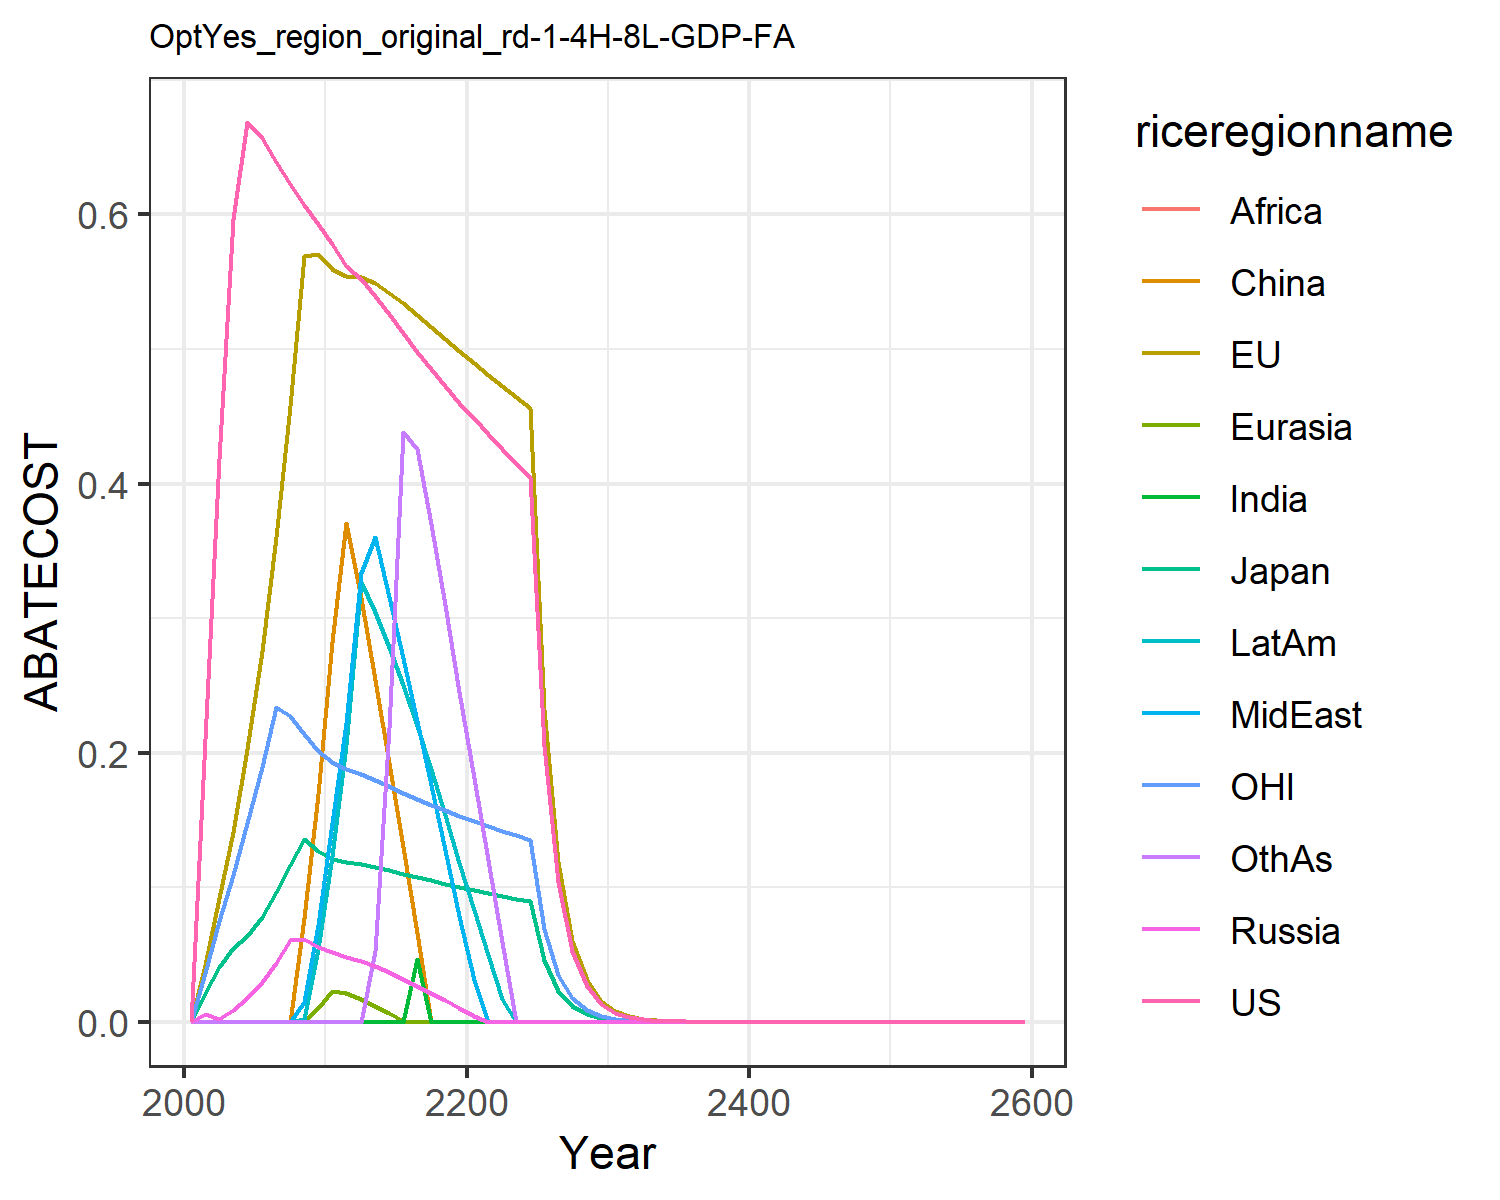

The data file committed next to this chart (first rows):
0.0, 0.0, 0.0, 0.0, 0.0, 0.0, 0.0, 0.0, 0.0, 0.0, 0.0, 0.0
0.2102, 0.04222, 0.02111, 0.00596, 2.168404344971009e-19, 0.0003958, 4.336808689942018e-18, 0.0006535, 1.734723475976807e-18, 8.673617379884035e-19, 0.03631, 1.734723475976807e-18
0.4183, 0.09189, 0.04042, 0.00194, 3.469446951953614e-18, 5.551115123125783e-17, 0.0, 6.938893903907228e-18, 0.0, 0.0, 0.07482, 0.0
0.5964, 0.1412, 0.05488, 0.00874, 6.938893903907228e-18, 0.0, 0.0, 0.0, 2.7755575615628914e-17, 0.0, 0.1094, 5.551115123125783e-17
0.6686, 0.2026, 0.06359, 0.01779, 0.0, 5.551115123125783e-17, 2.7755575615628914e-17, 1.3877787807814457e-17, 2.7755575615628914e-17, 0.0, 0.1481, 2.7755575615628914e-17
0.6565, 0.2755, 0.07771, 0.02921, 0.0, 2.7755575615628914e-17, 0.0, 0.0, 0.0, 1.3877787807814457e-17, 0.1895, 0.0
0.6391, 0.36, 0.0962, 0.04354, 6.938893903907228e-18, 0.0, 5.551115123125783e-17, 0.0, 5.551115123125783e-17, 2.7755575615628914e-17, 0.2336, 0.0
0.6225, 0.4579, 0.1163, 0.06061, 0.0, 0.0, 0.0, 8.326672684688674e-17, 5.551115123125783e-17, 0.0, 0.2273, 5.551115123125783e-17
0.6071, 0.5691, 0.1355, 0.06127, 0.000187, 0.07722, 5.551115123125783e-17, 0.01467, 0.0, 0.002117, 0.2138, 0.0
0.593, 0.5709, 0.1267, 0.05568, 0.009953, 0.1689, 0.0, 0.07189, 0.0, 0.05369, 0.2014, 5.551115123125783e-17
0.5782, 0.5593, 0.1213, 0.05165, 0.0228, 0.282, 0.0, 0.1474, 0.0, 0.1229, 0.193, 5.551115123125783e-17
0.5616, 0.5546, 0.1186, 0.04846, 0.02155, 0.3703, 0.0, 0.2218, 0.0, 0.2055, 0.1878, 0.0
0.5521, 0.5534, 0.1172, 0.04544, 0.01722, 0.3151, 0.0, 0.3333, 0.0, 0.3269, 0.1841, 5.551115123125783e-17
0.5395, 0.5487, 0.1151, 0.04128, 0.01186, 0.2539, 0.0, 0.3602, 0.0, 0.3042, 0.1797, 0.05267
0.5257, 0.5419, 0.1127, 0.0368, 0.006294, 0.1926, 1.1102230246251565e-16, 0.3159, 0.0, 0.2784, 0.175, 0.2183
0.5117, 0.5341, 0.1101, 0.03198, 0.0004615, 0.1302, 0.0, 0.2703, 0.0, 0.2502, 0.1703, 0.4385
0.498, 0.5255, 0.1075, 0.02688, 0.0, 0.06609, 0.04653, 0.2237, 0.0, 0.2199, 0.1657, 0.4255
0.4848, 0.5166, 0.105, 0.02151, 0.0, 0.0, 0.0, 0.1761, 0.0, 0.1876, 0.1613, 0.3699
0.4722, 0.5075, 0.1025, 0.0158, 0.0, 0.0, 0.0, 0.1276, 0.0, 0.1535, 0.157, 0.3096
0.4602, 0.4982, 0.1001, 0.009839, 0.0, 0.0, 0.0, 0.07847, 0.0, 0.1178, 0.1529, 0.2451
0.4484, 0.4893, 0.09782, 0.00407, 0.0, 0.0, 0.0, 0.03121, 0.0, 0.0831, 0.149, 0.1815
0.4367, 0.4807, 0.09565, 0.0, 0.0, 0.0, 0.0, 0.0, 0.0, 0.04984, 0.1454, 0.1203
0.4255, 0.4723, 0.09356, 0.0, 0.0, 0.0, 0.0, 0.0, 0.0, 0.01716, 0.1419, 0.05903
0.4148, 0.464, 0.09156, 0.0, 0.0, 0.0, 0.0, 0.0, 0.0, 0.0, 0.1385, 0.0
0.4046, 0.4559, 0.08964, 0.0, 0.0, 0.0, 0.0, 0.0, 0.0, 0.0, 0.1354, 0.0
0.2048, 0.2324, 0.04554, 0.0, 0.0, 0.0, 0.0, 0.0, 0.0, 0.0, 0.06865, 0.0
0.1037, 0.1184, 0.02314, 0.0, 0.0, 0.0, 0.0, 0.0, 0.0, 0.0, 0.03483, 0.0
0.05254, 0.06032, 0.01176, 0.0, 0.0, 0.0, 0.0, 0.0, 0.0, 0.0, 0.01767, 0.0
0.02661, 0.03071, 0.005974, 0.0, 0.0, 0.0, 0.0, 0.0, 0.0, 0.0, 0.008962, 0.0
0.01347, 0.01563, 0.003034, 0.0, 0.0, 0.0, 0.0, 0.0, 0.0, 0.0, 0.004546, 0.0
0.006813, 0.007935, 0.001537, 0.0, 0.0, 0.0, 0.0, 0.0, 0.0, 0.0, 0.0023, 0.0
0.003437, 0.004016, 0.0007768, 0.0, 0.0, 0.0, 0.0, 0.0, 0.0, 0.0, 0.001161, 0.0
0.001734, 0.002031, 0.0003923, 0.0, 0.0, 0.0, 0.0, 0.0, 0.0, 0.0, 0.0005857, 0.0
0.000874, 0.001026, 0.000198, 0.0, 0.0, 0.0, 0.0, 0.0, 0.0, 0.0, 0.0002953, 0.0
0.0004406, 0.0005183, 9.98904555533403e-5, 0.0, 0.0, 0.0, 0.0, 0.0, 0.0, 0.0, 0.0001489, 0.0
0.0002221, 0.0002617, 5.0392966505471435e-5, 0.0, 0.0, 0.0, 0.0, 0.0, 0.0, 0.0, 7.505216613332945e-5, 0.0
0.000112, 0.0001321, 2.541931610069127e-5, 0.0, 0.0, 0.0, 0.0, 0.0, 0.0, 0.0, 3.782871594682356e-5, 0.0
5.643234836702e-5, 6.667967899002867e-5, 1.282091507263422e-5, 0.0, 0.0, 0.0, 0.0, 0.0, 0.0, 0.0, 1.906598693498172e-5, 0.0
2.844514985542811e-5, 3.364950246985687e-5, 6.466112573368918e-6, 0.0, 0.0, 0.0, 0.0, 0.0, 0.0, 0.0, 9.609085959788015e-6, 0.0
1.4337949751041606e-5, 1.6978533366206313e-5, 3.260930267007089e-6, 0.0, 0.0, 0.0, 0.0, 0.0, 0.0, 0.0, 4.842761885292955e-6, 0.0
7.22711805465084e-6, 8.56574438066872e-6, 1.6444364930456822e-6, 0.0, 0.0, 0.0, 0.0, 0.0, 0.0, 0.0, 2.440586363125446e-6, 0.0
3.6428607283002996e-6, 4.320949839323013e-6, 8.292251619912893e-7, 0.0, 0.0, 0.0, 0.0, 0.0, 0.0, 0.0, 1.2299468115867706e-6, 0.0
1.8361964907160104e-6, 2.179452580506084e-6, 4.1812825014887605e-7, 0.0, 0.0, 0.0, 0.0, 0.0, 0.0, 0.0, 6.198266612902583e-7, 0.0
9.255388856353442e-7, 1.0991931028856972e-6, 2.1082873468284927e-7, 0.0, 0.0, 0.0, 0.0, 0.0, 0.0, 0.0, 3.123535451349651e-7, 0.0
4.6651850500442067e-7, 5.543227976095374e-7, 1.0630035463508889e-7, 0.0, 0.0, 0.0, 0.0, 0.0, 0.0, 0.0, 1.57403825873519e-7, 0.0
2.3514814022144685e-7, 2.7952269275302e-7, 5.359514643706055e-8, 0.0, 0.0, 0.0, 0.0, 0.0, 0.0, 0.0, 7.931898175125942e-8, 0.0
1.1852569315016124e-7, 1.4094188128871312e-7, 2.7021107829143223e-8, 0.0, 0.0, 0.0, 0.0, 0.0, 0.0, 0.0, 3.996982934251727e-8, 0.0
5.974225275326499e-8, 7.10615215379325e-8, 1.362287552435602e-8, 0.0, 0.0, 0.0, 0.0, 0.0, 0.0, 0.0, 2.0141002112903244e-8, 0.0
3.011263164142127e-8, 3.582637850665326e-8, 6.8678895745758505e-9, 0.0, 0.0, 0.0, 0.0, 0.0, 0.0, 0.0, 1.014901191941146e-8, 0.0
1.51779730453473e-8, 1.8061240655455845e-8, 3.462322781592588e-9, 0.0, 0.0, 0.0, 0.0, 0.0, 0.0, 0.0, 5.113998973306948e-9, 0.0
7.650269671513993e-9, 9.104803825004813e-9, 1.7454295692160307e-9, 0.0, 0.0, 0.0, 0.0, 0.0, 0.0, 0.0, 2.576866786486373e-9, 0.0
3.856005014547061e-9, 4.5895894904102e-9, 8.798899617949674e-10, 0.0, 0.0, 0.0, 0.0, 0.0, 0.0, 0.0, 1.298428437237342e-9, 0.0
1.9435526611153962e-9, 2.3134443025715535e-9, 4.435538290343295e-10, 0.0, 0.0, 0.0, 0.0, 0.0, 0.0, 0.0, 6.542429335665274e-10, 0.0
9.796093615512922e-10, 1.16607846004352e-9, 2.2359231066147649e-10, 0.0, 0.0, 0.0, 0.0, 0.0, 0.0, 0.0, 3.2965166665774405e-10, 0.0
4.937504017053579e-10, 5.877348432209777e-10, 1.1270950334572968e-10, 0.0, 0.0, 0.0, 0.0, 0.0, 0.0, 0.0, 1.6609897614120697e-10, 0.0
2.488627856838881e-10, 2.962247451492987e-10, 5.681432920737809e-11, 0.0, 0.0, 0.0, 0.0, 0.0, 0.0, 0.0, 8.369014099172859e-11, 0.0
1.254326114261315e-10, 1.4929615929583469e-10, 2.863844282050939e-11, 0.0, 0.0, 0.0, 0.0, 0.0, 0.0, 0.0, 4.216746732554651e-11, 0.0
6.32206614153873e-11, 7.524270618972684e-11, 1.4435623341179842e-11, 0.0, 0.0, 0.0, 0.0, 0.0, 0.0, 0.0, 2.1245981836267638e-11, 0.0
3.1864398986262314e-11, 3.792011255078275e-11, 7.276402747592083e-12, 0.0, 0.0, 0.0, 0.0, 0.0, 0.0, 0.0, 1.0704647048737102e-11, 0.0
1.6060187690551823e-11, 1.911019624890142e-11, 3.66769615537544e-12, 0.0, 0.0, 0.0, 0.0, 0.0, 0.0, 0.0, 5.393421130359228e-12, 0.0
